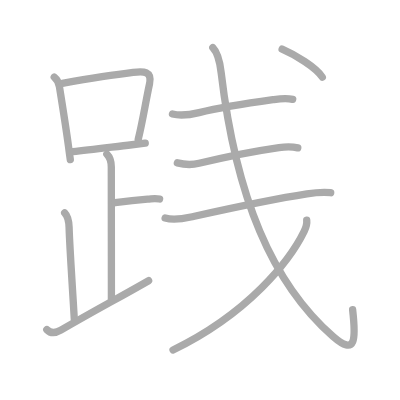
t = 0.00 s
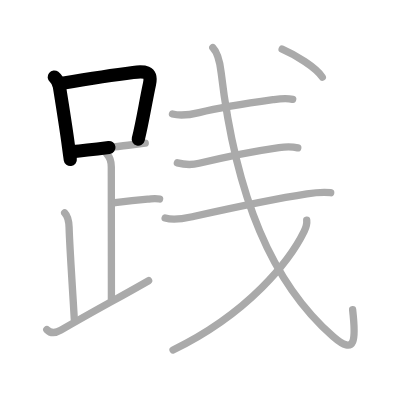
t = 2.50 s
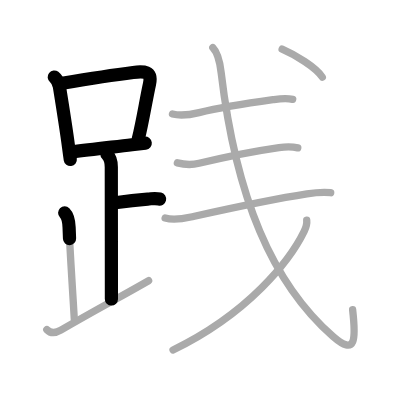
t = 5.25 s
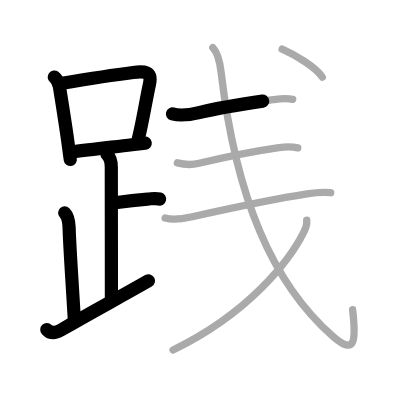
t = 7.75 s
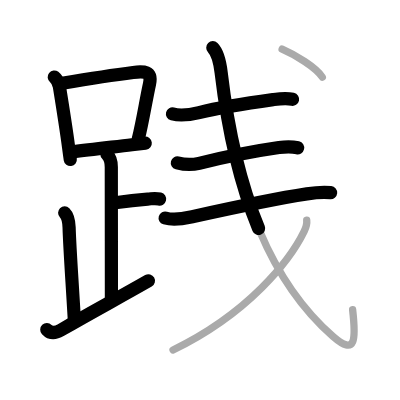
t = 10.50 s
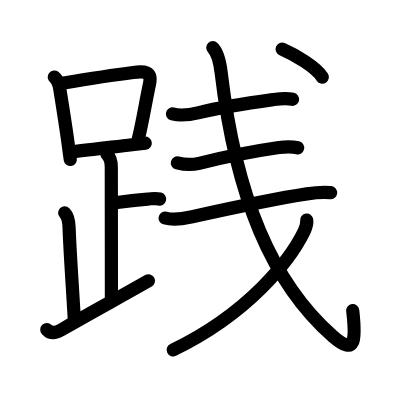
t = 13.00 s

The animated SVG that drew these frames (rendered in a browser with its animation timeline set to each time). Animation: 13 SMIL elements (animate=13); one cycle of 13.00 s.

<?xml version="1.0" standalone="no"?>
<!DOCTYPE svg PUBLIC "-//W3C//DTD SVG 1.1//EN"   "http://www.w3.org/Graphics/SVG/1.1/DTD/svg11.dtd">
<svg width="400px" height="400px"  version="1.1" xmlns="http://www.w3.org/2000/svg">
  <defs>
    <marker id="Triangle" viewBox="0 0 10 10" refX="0" refY="5" markerUnits="strokeWidth" markerWidth="3" style="stroke-opacity:0%;fill:#aaaaaa;" markerHeight="2" orient="auto">
      <path d="M 0 0 L 10 5 L 0 10 z" />
    </marker>
    
    <marker id="Arrow" viewBox="0 0 10 10" refX="5" refY="5" markerUnits="strokeWidth" markerWidth="1.8" style="stroke-opacity:0%;fill:#770000;" markerHeight="2" orient="auto">
      <path d="M 0 4 L 6 4 L 4 1 L 10 5 L 4 9 L 6 6 L 0 6 z" />
        <circle cx="5" cy="5" r="5" />
      </marker>
    
    <marker id="TriangleRed" viewBox="0 0 10 10" refX="0" refY="5" markerUnits="strokeWidth" markerWidth="3" style="stroke-opacity:0%;fill:#CC0000;" markerHeight="2" orient="auto">
      <path d="M 0 0 L 10 5 L 0 10 z" />
    </marker>
    
    <marker id="ArrowRed" viewBox="0 0 10 10" refX="5" refY="5" markerUnits="strokeWidth" markerWidth="1.8" style="stroke-opacity:0%;fill:#CC0000;" markerHeight="2" orient="auto">
      <path d="M 0 4 L 6 4 L 4 1 L 10 5 L 4 9 L 6 6 L 0 6 z" />
        <circle cx="5" cy="5" r="5" />
      </marker>
    
  </defs>
  
  <path style="fill:#ffffff; fill-opacity:100%; fill-rule:evenodd; stroke-width:0;" d="M 0 0 L 400px 0 L 400px 400px L 0 400px L 0 0" />

  <g transform="scale(3.6697247706422 3.6697247706422)">
<path style="fill:none; fill-opacity:0%; fill-rule:evenodd; stroke:#aaaaaa; stroke-opacity:100%; stroke-width: 1.5pt; stroke-linejoin:round; stroke-linecap:round;" d="M14.78 20.99c0.84 0.67 1.24 1.56 1.41 2.62C17.38 31 18.23 36.6 18.68 40c0.16 1.24 0.32 2.42 0.48 3.5"></path>
<path style="fill:none; fill-opacity:0%; fill-rule:evenodd; stroke:#aaaaaa; stroke-opacity:100%; stroke-width: 1.5pt; stroke-linejoin:round; stroke-linecap:round;" d="M16.97 22.69c8.37-1.43 14.76-2.39 19.31-2.95c2.87-0.35 5.24-0.4 4.46 3.15c-0.98 4.45-1.85 10.22-3.08 15.1"></path>
<path style="fill:none; fill-opacity:0%; fill-rule:evenodd; stroke:#aaaaaa; stroke-opacity:100%; stroke-width: 1.5pt; stroke-linejoin:round; stroke-linecap:round;" d="M19.84 41.32c4.51-0.45 10.09-1.17 16.12-1.88c1.19-0.14 2.4-0.28 3.62-0.42"></path>
<path style="fill:none; fill-opacity:0%; fill-rule:evenodd; stroke:#aaaaaa; stroke-opacity:100%; stroke-width: 1.5pt; stroke-linejoin:round; stroke-linecap:round;" d="M29.12 41.99c1.01 1.01 1.21 2.38 1.21 3.5c0 4.88 0.03 25.88 0.03 36"></path>
<path style="fill:none; fill-opacity:0%; fill-rule:evenodd; stroke:#aaaaaa; stroke-opacity:100%; stroke-width: 1.5pt; stroke-linejoin:round; stroke-linecap:round;" d="M31.38 55.24c3.37-0.49 5.37-0.74 8.85-1c1.74-0.13 2.18-0.25 3.26 0"></path>
<path style="fill:none; fill-opacity:0%; fill-rule:evenodd; stroke:#aaaaaa; stroke-opacity:100%; stroke-width: 1.5pt; stroke-linejoin:round; stroke-linecap:round;" d="M17.62 57.99c1.01 1.01 1.16 2.39 1.21 4C19 67.75 19.62 76.12 20.25 87"></path>
<path style="fill:none; fill-opacity:0%; fill-rule:evenodd; stroke:#aaaaaa; stroke-opacity:100%; stroke-width: 1.5pt; stroke-linejoin:round; stroke-linecap:round;" d="M12.75 89.82c0.88 0.93 2.16 1.12 3.82 0.15c9.18-5.34 15.18-8.47 23.93-13.48"></path>
<path style="fill:none; fill-opacity:0%; fill-rule:evenodd; stroke:#aaaaaa; stroke-opacity:100%; stroke-width: 1.5pt; stroke-linejoin:round; stroke-linecap:round;" d="M47 31.06c2.19 0.57 5.08 0.15 7.25-0.38c5.55-1.35 14.01-2.68 20.14-3.53c1.89-0.26 3.48-0.51 5.37-0.09"></path>
<path style="fill:none; fill-opacity:0%; fill-rule:evenodd; stroke:#aaaaaa; stroke-opacity:100%; stroke-width: 1.5pt; stroke-linejoin:round; stroke-linecap:round;" d="M48.33 44.38c2.15 0.57 3.79 0.64 5.92 0.12c8.75-2.13 14.5-3.25 21.78-4.29c1.83-0.26 3.34-0.34 5.11 0.07"></path>
<path style="fill:none; fill-opacity:0%; fill-rule:evenodd; stroke:#aaaaaa; stroke-opacity:100%; stroke-width: 1.5pt; stroke-linejoin:round; stroke-linecap:round;" d="M45 59.41c2 0.59 4.25 0.34 7.02-0.27c7.25-1.61 20.73-4.64 31.62-6.31c2.1-0.32 4.35-0.52 6.48-0.32"></path>
<path style="fill:none; fill-opacity:0%; fill-rule:evenodd; stroke:#aaaaaa; stroke-opacity:100%; stroke-width: 1.5pt; stroke-linejoin:round; stroke-linecap:round;" d="M57.99 13c1.13 1.13 1.8 2.83 2.27 6.75c4 33.88 13.87 57.38 30.5 71.94c6.22 5.45 6.26 0.78 5.33-7.29"></path>
<path style="fill:none; fill-opacity:0%; fill-rule:evenodd; stroke:#aaaaaa; stroke-opacity:100%; stroke-width: 1.5pt; stroke-linejoin:round; stroke-linecap:round;" d="M83.58 59.99c0.1 0.83-0.15 1.94-0.7 3.07C79 71 67.75 85.38 47.15 95.37"></path>
<path style="fill:none; fill-opacity:0%; fill-rule:evenodd; stroke:#aaaaaa; stroke-opacity:100%; stroke-width: 1.5pt; stroke-linejoin:round; stroke-linecap:round;" d="M76.88 13.38c3.57 1.53 9.29 5.02 10.95 7.64"></path>

<path style="fill:none; fill-opacity:0%; fill-rule:evenodd; stroke:#000000; stroke-opacity:100%; stroke-width: 2.7pt; stroke-linejoin:round; stroke-linecap:round;" d="M14.78 20.99c0.84 0.67 1.24 1.56 1.41 2.62C17.38 31 18.23 36.6 18.68 40c0.16 1.24 0.32 2.42 0.48 3.5" pathLength="100" stroke-dashoffset="100" stroke-dasharray="100 105"><animate id="dashAnim1" attributeName="stroke-dashoffset" from="100" to="0" dur="1s" calcMode="linear" fill="freeze"/></path>
<path style="fill:none; fill-opacity:0%; fill-rule:evenodd; stroke:#000000; stroke-opacity:100%; stroke-width: 2.7pt; stroke-linejoin:round; stroke-linecap:round;" d="M16.97 22.69c8.37-1.43 14.76-2.39 19.31-2.95c2.87-0.35 5.24-0.4 4.46 3.15c-0.98 4.45-1.85 10.22-3.08 15.1" pathLength="100" stroke-dashoffset="100" stroke-dasharray="100 105"><animate id="dashAnim2" attributeName="stroke-dashoffset" from="100" to="0" dur="1s" calcMode="linear" begin="dashAnim1.end" fill="freeze"/></path>
<path style="fill:none; fill-opacity:0%; fill-rule:evenodd; stroke:#000000; stroke-opacity:100%; stroke-width: 2.7pt; stroke-linejoin:round; stroke-linecap:round;" d="M19.84 41.32c4.51-0.45 10.09-1.17 16.12-1.88c1.19-0.14 2.4-0.28 3.62-0.42" pathLength="100" stroke-dashoffset="100" stroke-dasharray="100 105"><animate id="dashAnim3" attributeName="stroke-dashoffset" from="100" to="0" dur="1s" calcMode="linear" begin="dashAnim2.end" fill="freeze"/></path>
<path style="fill:none; fill-opacity:0%; fill-rule:evenodd; stroke:#000000; stroke-opacity:100%; stroke-width: 2.7pt; stroke-linejoin:round; stroke-linecap:round;" d="M29.12 41.99c1.01 1.01 1.21 2.38 1.21 3.5c0 4.88 0.03 25.88 0.03 36" pathLength="100" stroke-dashoffset="100" stroke-dasharray="100 105"><animate id="dashAnim4" attributeName="stroke-dashoffset" from="100" to="0" dur="1s" calcMode="linear" begin="dashAnim3.end" fill="freeze"/></path>
<path style="fill:none; fill-opacity:0%; fill-rule:evenodd; stroke:#000000; stroke-opacity:100%; stroke-width: 2.7pt; stroke-linejoin:round; stroke-linecap:round;" d="M31.38 55.24c3.37-0.49 5.37-0.74 8.85-1c1.74-0.13 2.18-0.25 3.26 0" pathLength="100" stroke-dashoffset="100" stroke-dasharray="100 105"><animate id="dashAnim5" attributeName="stroke-dashoffset" from="100" to="0" dur="1s" calcMode="linear" begin="dashAnim4.end" fill="freeze"/></path>
<path style="fill:none; fill-opacity:0%; fill-rule:evenodd; stroke:#000000; stroke-opacity:100%; stroke-width: 2.7pt; stroke-linejoin:round; stroke-linecap:round;" d="M17.62 57.99c1.01 1.01 1.16 2.39 1.21 4C19 67.75 19.62 76.12 20.25 87" pathLength="100" stroke-dashoffset="100" stroke-dasharray="100 105"><animate id="dashAnim6" attributeName="stroke-dashoffset" from="100" to="0" dur="1s" calcMode="linear" begin="dashAnim5.end" fill="freeze"/></path>
<path style="fill:none; fill-opacity:0%; fill-rule:evenodd; stroke:#000000; stroke-opacity:100%; stroke-width: 2.7pt; stroke-linejoin:round; stroke-linecap:round;" d="M12.75 89.82c0.88 0.93 2.16 1.12 3.82 0.15c9.18-5.34 15.18-8.47 23.93-13.48" pathLength="100" stroke-dashoffset="100" stroke-dasharray="100 105"><animate id="dashAnim7" attributeName="stroke-dashoffset" from="100" to="0" dur="1s" calcMode="linear" begin="dashAnim6.end" fill="freeze"/></path>
<path style="fill:none; fill-opacity:0%; fill-rule:evenodd; stroke:#000000; stroke-opacity:100%; stroke-width: 2.7pt; stroke-linejoin:round; stroke-linecap:round;" d="M47 31.06c2.19 0.57 5.08 0.15 7.25-0.38c5.55-1.35 14.01-2.68 20.14-3.53c1.89-0.26 3.48-0.51 5.37-0.09" pathLength="100" stroke-dashoffset="100" stroke-dasharray="100 105"><animate id="dashAnim8" attributeName="stroke-dashoffset" from="100" to="0" dur="1s" calcMode="linear" begin="dashAnim7.end" fill="freeze"/></path>
<path style="fill:none; fill-opacity:0%; fill-rule:evenodd; stroke:#000000; stroke-opacity:100%; stroke-width: 2.7pt; stroke-linejoin:round; stroke-linecap:round;" d="M48.33 44.38c2.15 0.57 3.79 0.64 5.92 0.12c8.75-2.13 14.5-3.25 21.78-4.29c1.83-0.26 3.34-0.34 5.11 0.07" pathLength="100" stroke-dashoffset="100" stroke-dasharray="100 105"><animate id="dashAnim9" attributeName="stroke-dashoffset" from="100" to="0" dur="1s" calcMode="linear" begin="dashAnim8.end" fill="freeze"/></path>
<path style="fill:none; fill-opacity:0%; fill-rule:evenodd; stroke:#000000; stroke-opacity:100%; stroke-width: 2.7pt; stroke-linejoin:round; stroke-linecap:round;" d="M45 59.41c2 0.59 4.25 0.34 7.02-0.27c7.25-1.61 20.73-4.64 31.62-6.31c2.1-0.32 4.35-0.52 6.48-0.32" pathLength="100" stroke-dashoffset="100" stroke-dasharray="100 105"><animate id="dashAnim10" attributeName="stroke-dashoffset" from="100" to="0" dur="1s" calcMode="linear" begin="dashAnim9.end" fill="freeze"/></path>
<path style="fill:none; fill-opacity:0%; fill-rule:evenodd; stroke:#000000; stroke-opacity:100%; stroke-width: 2.7pt; stroke-linejoin:round; stroke-linecap:round;" d="M57.99 13c1.13 1.13 1.8 2.83 2.27 6.75c4 33.88 13.87 57.38 30.5 71.94c6.22 5.45 6.26 0.78 5.33-7.29" pathLength="100" stroke-dashoffset="100" stroke-dasharray="100 105"><animate id="dashAnim11" attributeName="stroke-dashoffset" from="100" to="0" dur="1s" calcMode="linear" begin="dashAnim10.end" fill="freeze"/></path>
<path style="fill:none; fill-opacity:0%; fill-rule:evenodd; stroke:#000000; stroke-opacity:100%; stroke-width: 2.7pt; stroke-linejoin:round; stroke-linecap:round;" d="M83.58 59.99c0.1 0.83-0.15 1.94-0.7 3.07C79 71 67.75 85.38 47.15 95.37" pathLength="100" stroke-dashoffset="100" stroke-dasharray="100 105"><animate id="dashAnim12" attributeName="stroke-dashoffset" from="100" to="0" dur="1s" calcMode="linear" begin="dashAnim11.end" fill="freeze"/></path>
<path style="fill:none; fill-opacity:0%; fill-rule:evenodd; stroke:#000000; stroke-opacity:100%; stroke-width: 2.7pt; stroke-linejoin:round; stroke-linecap:round;" d="M76.88 13.38c3.57 1.53 9.29 5.02 10.95 7.64" pathLength="100" stroke-dashoffset="100" stroke-dasharray="100 105"><animate id="dashAnim13" attributeName="stroke-dashoffset" from="100" to="0" dur="1s" calcMode="linear" begin="dashAnim12.end" fill="freeze"/></path>

</g>

</svg>  
          
